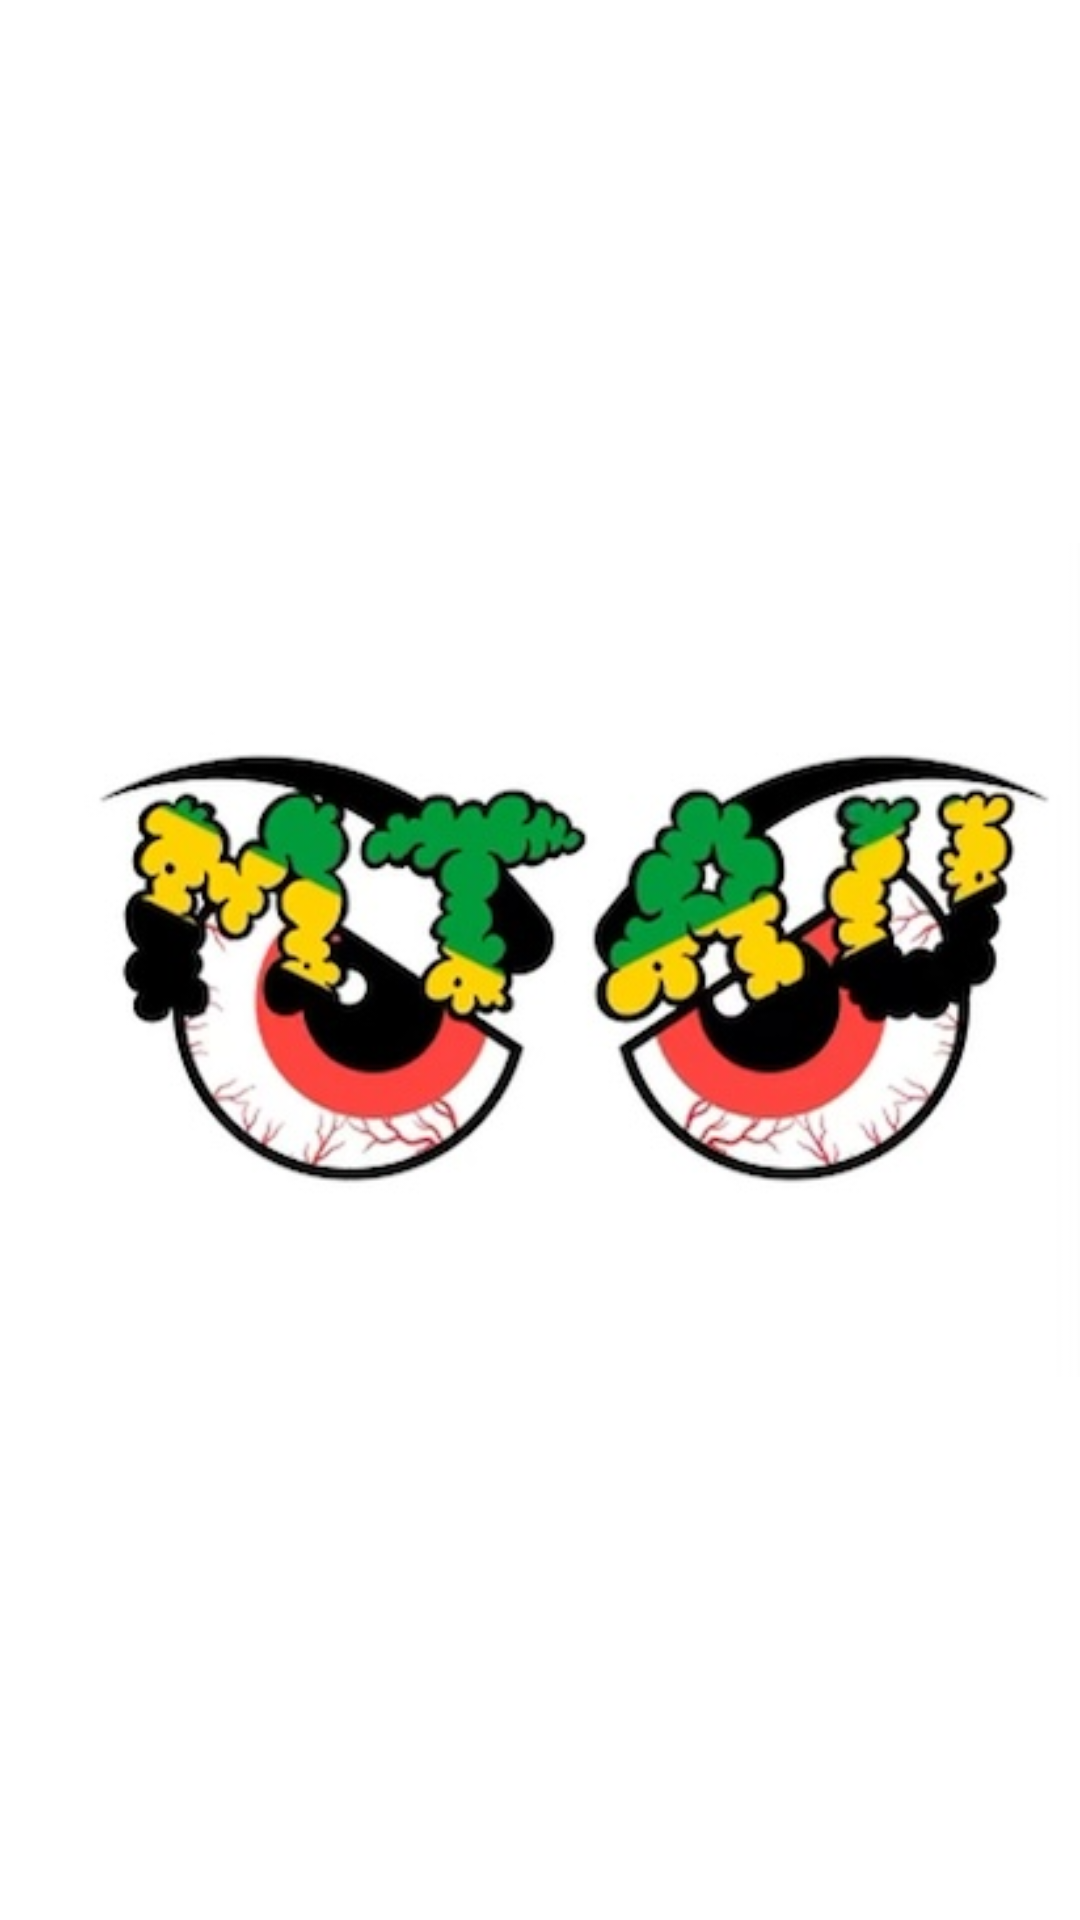

Here is an Android app screen rendered from its layout file. Give the layout XML and the strings, colors and styles it references.
<!-- AndroidManifest.xml: application theme Theme.WebViewApp -->
<!-- res/layout/activity_splash.xml -->
<?xml version="1.0" encoding="utf-8"?>
<LinearLayout xmlns:android="http://schemas.android.com/apk/res/android"

    xmlns:tools="http://schemas.android.com/tools"
    android:layout_width="match_parent"
    android:layout_height="match_parent"
    android:orientation="vertical"
    android:background="#FFFFFF"
    android:gravity="center"
    tools:context=".SplashActivity">
    <ImageView
        android:layout_marginTop="0dp"
        android:layout_gravity="center"
        android:src="@drawable/splashlogo"
        android:layout_width="wrap_content"
        android:layout_height="wrap_content"
        android:contentDescription="@string/todo">

    </ImageView>




</LinearLayout>
<!-- resources referenced by this layout -->
<resources>
  <!-- drawable splashlogo: jpeg bitmap (drawable, 35629 bytes) -->
  <string name="todo">TODO</string>
  <style name="Theme.WebViewApp" parent="Theme.MaterialComponents.DayNight.DarkActionBar">
          
          <item name="colorPrimary">@color/purple_500</item>
          <item name="colorPrimaryVariant">@color/purple_700</item>
          <item name="colorOnPrimary">@color/white</item>
  
          
          <item name="colorSecondary">@color/teal_200</item>
          <item name="colorSecondaryVariant">@color/teal_700</item>
          <item name="colorOnSecondary">@color/black</item>
          
          <item name="android:statusBarColor" tools:targetApi="l">?attr/colorPrimaryVariant</item>
          
      </style>
  <color name="purple_500">#43A047</color>
  <color name="purple_700">#1A237E</color>
  <color name="white">#FFFFFFFF</color>
  <color name="teal_200">#EFF8F7</color>
  <color name="teal_700">#870101</color>
  <color name="black">#FF000000</color>
</resources>
